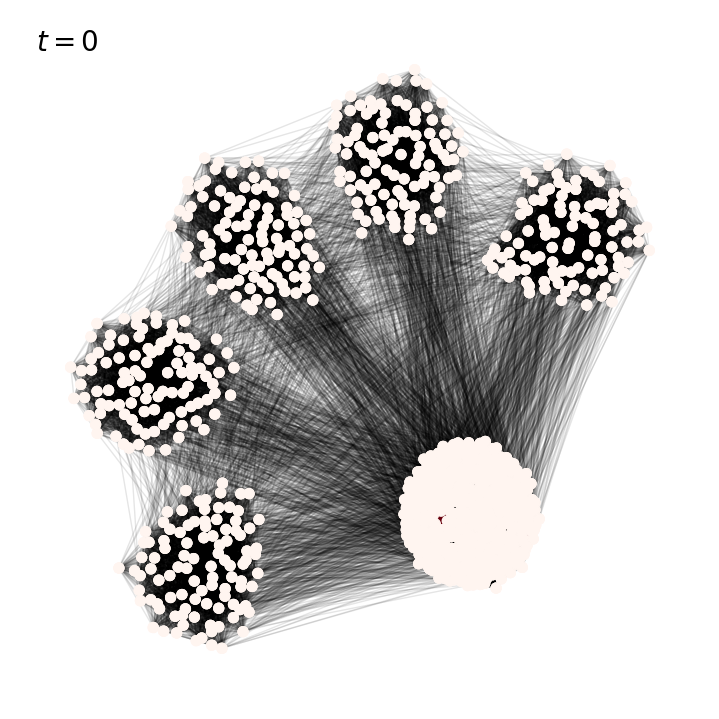
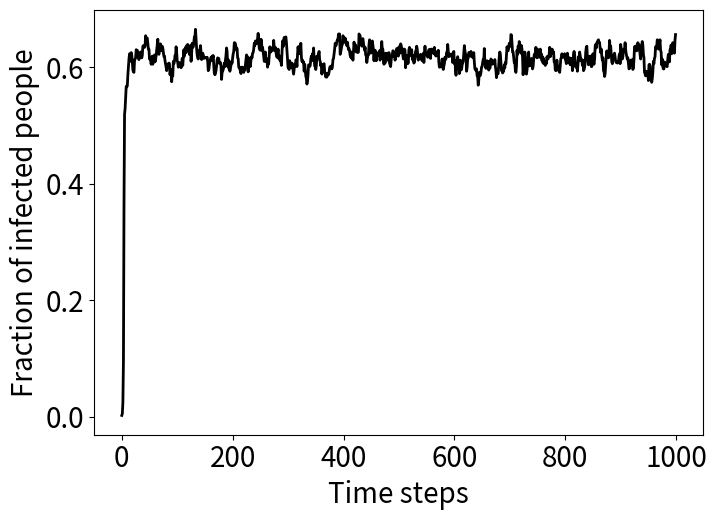

Python code for these plots, in order:
import numpy as np
import matplotlib.pyplot as plt
from matplotlib import animation
import networkx as nx
plt.rcParams.update({'font.size': 20})


class Epidemic:

    def __init__(self, N, I_0=1):
        self.N = N
        self.status = np.expand_dims(np.array([0] * N), axis=1)
        self.status[:I_0, 0] = 1
        np.random.shuffle(self.status)
        self.A = np.zeros((N, N))

    def initiateContacts(self, adjacencyMatrix):
        self.A = adjacencyMatrix

    def simulate(self, duration, p_infection=0.1, p_recovery=0.01):
        T = int(duration)
        status = np.zeros((self.N, T)).astype('int')
        status[:, 0] = self.status[:, -1]
        for i in range(1, T):
            recoveries = np.random.uniform(0, 1, self.N) > (1 - p_recovery)
            status[recoveries, i] = 0
            infectionProbabilities = p_infection * (self.A @ status[:, i - 1])
            infections = np.random.uniform(0, 1, self.N) < infectionProbabilities
            status[infections, i] = 1
        self.status = np.append(self.status, status[:, 1:], axis=1)


def WSNetwork(N, k, p):
    G = nx.watts_strogatz_graph(N, k, p)
    matrix = nx.to_numpy_array(G)
    return matrix


def randomNetwork(N, rho):
    G = nx.erdos_renyi_graph(N, rho)
    weightedMatrix = nx.to_numpy_array(G)
    IDs = np.where(weightedMatrix == 1)
    for i in range(len(IDs[0])):
        weightedMatrix[IDs[0][i], IDs[1][i]] = np.random.normal(0, (1 / ((N * rho) ** (1/3))))
    return weightedMatrix


def modularNetwork(moduleSizes, p_intra, p_inter):
    Nmodules = len(moduleSizes)
    probabilityMatrix = np.zeros((Nmodules, Nmodules))
    for i in range(probabilityMatrix.shape[0]):
        for j in range(probabilityMatrix.shape[0]):
            if i == j:
                probabilityMatrix[i, j] = p_intra[i]
            else:
                probabilityMatrix[i, j] = p_inter
    G = nx.stochastic_block_model(moduleSizes, probabilityMatrix)
    matrix = nx.to_numpy_array(G)
    return matrix


def BANetwork(N, M):
    G = nx.barabasi_albert_graph(N, M)
    weightedMatrix = nx.to_numpy_array(G)
    IDs = np.where(weightedMatrix == 1)
    rho = len(IDs[0]) / ((N ** 2) - N)
    for i in range(len(IDs[0])):
        weightedMatrix[IDs[0][i], IDs[1][i]] = np.random.normal(0, (1 / ((N * rho) ** (1/3))))
    return weightedMatrix


def animateEpidemic(epidemic, Nframes, step, nodeSize=50):

    G = nx.from_numpy_array(np.abs(epidemic.A))
    pos = nx.spring_layout(G)  # positions for all nodes
    fig, ax = plt.subplots(figsize=(7, 7))
    nx.draw_networkx_nodes(G, pos, ax=ax, node_size=nodeSize, node_color=epidemic.status[:, 0], cmap='Reds',
                                       vmin=0, vmax=1)
    nx.draw_networkx_edges(G, pos, ax=ax, width=1.0, alpha=0.1)
    x, y = ax.get_xlim()[0], ax.get_ylim()[1]
    title = plt.text(x + 0.15 * np.abs(x), y - 0.1 * np.abs(y), r"$t = {:.0f}$".format(0), ha="center")
    plt.axis('off')
    plt.tight_layout(pad=0)

    def drawframe(i):
        nodes = nx.draw_networkx_nodes(G, pos, node_size=nodeSize, node_color=epidemic.status[:, i * step], cmap='Reds',
                                       vmin=0, vmax=1)
        title.set_text(r"$t = {:.0f}$".format(i * step))
        return nodes, title,

    anim = animation.FuncAnimation(fig, drawframe, frames=Nframes, interval=50, blit=True)
    plt.show()


if __name__ == '__main__':

    N = 1000  # People
    I_0 = 2 # Initial number of infected people
    p_infection = 0.01
    p_recovery = 0.1

    #adjacencyMatrix = WSNetwork(N, 20, 0.05)
    adjacencyMatrix = modularNetwork([int(N/2)] + [int(N/10)] * 5, [0.75] + [0.75] * 5, 0.01)
    # adjacencyMatrix = randomNetwork(N, 0.1)
    # adjacencyMatrix = BANetwork(N, 20)

    epidemic = Epidemic(N, I_0=I_0)
    epidemic.initiateContacts(adjacencyMatrix)
    epidemic.simulate(1000, p_infection=p_infection, p_recovery=p_recovery)

    animateEpidemic(epidemic, 1000, 1, nodeSize=50)

    plt.figure(figsize=(7, 5))
    plt.plot(np.mean(epidemic.status, axis=0), linewidth=2, color='black')
    plt.ylabel('Fraction of infected people')
    plt.xlabel('Time steps')
    plt.tight_layout(pad=0)
    plt.show()
